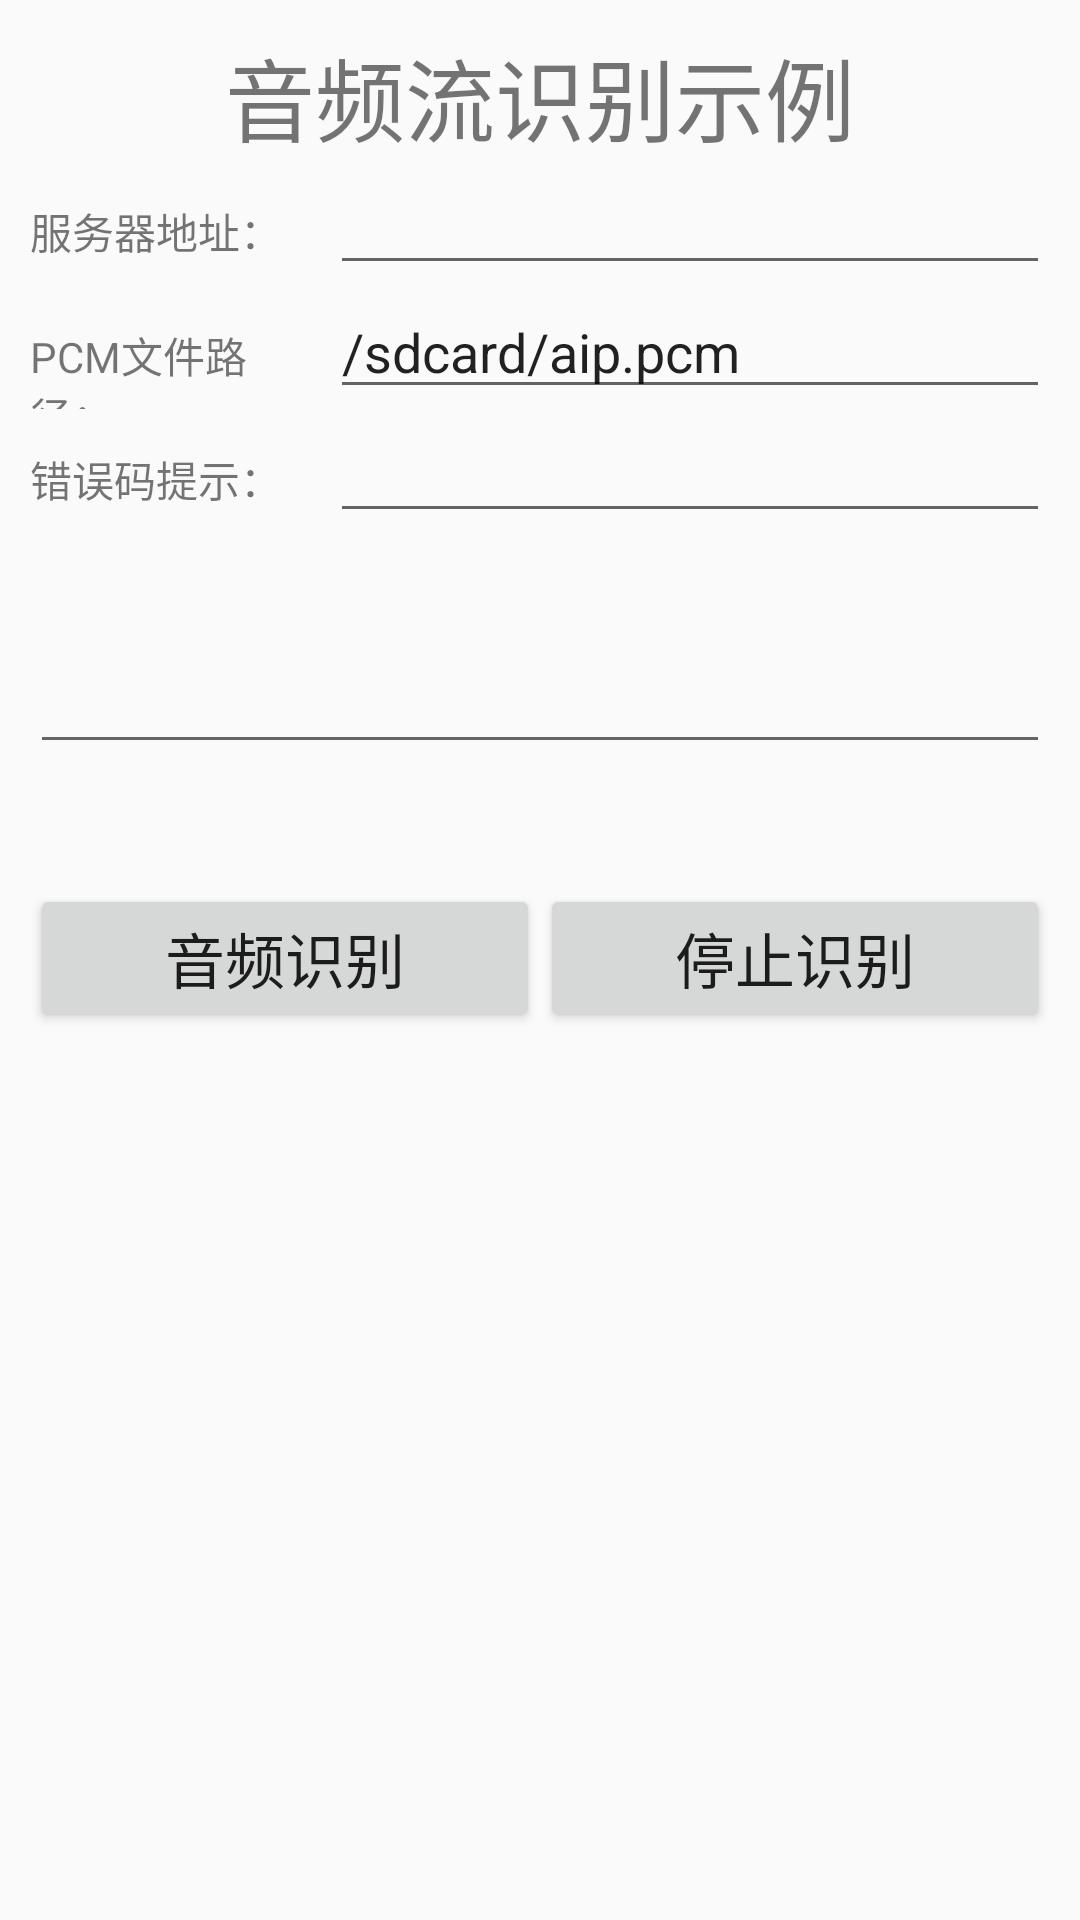

Android layout source for this screen:
<!-- AndroidManifest.xml: application theme AppTheme -->
<!-- res/layout/iat_audio_demo.xml -->
<?xml version="1.0" encoding="utf-8"?>

<LinearLayout xmlns:android="http://schemas.android.com/apk/res/android"
    android:layout_width="fill_parent"
    android:layout_height="fill_parent"
    android:focusable="true"
    android:focusableInTouchMode="true"
    android:gravity="center_horizontal"
    android:orientation="vertical"
    android:padding="10dip">

    <ScrollView
        android:layout_width="match_parent"
        android:layout_height="wrap_content">

        <LinearLayout
            android:layout_width="match_parent"
            android:layout_height="wrap_content"
            android:orientation="vertical">

            <TextView
                android:layout_width="fill_parent"
                android:layout_height="wrap_content"
                android:gravity="center"
                android:text="音频流识别示例"
                android:textSize="30sp" />

            <LinearLayout
                android:layout_width="match_parent"
                android:layout_height="wrap_content"
                android:orientation="horizontal">

                <TextView
                    android:layout_width="100dp"
                    android:layout_height="wrap_content"
                    android:text="服务器地址：" />

                <EditText
                    android:id="@+id/iat_url"
                    android:layout_width="fill_parent"
                    android:layout_height="wrap_content"
                    android:text="" />
            </LinearLayout>

            <LinearLayout
                android:layout_width="match_parent"
                android:layout_height="wrap_content"
                android:orientation="horizontal">

                <TextView
                    android:layout_width="100dp"
                    android:layout_height="wrap_content"
                    android:text="PCM文件路径：" />

                <EditText
                    android:id="@+id/iat_pcm"
                    android:layout_width="fill_parent"
                    android:layout_height="wrap_content"
                    android:text="/sdcard/aip.pcm" />
            </LinearLayout>

            <LinearLayout
                android:layout_width="match_parent"
                android:layout_height="wrap_content"
                android:orientation="horizontal">

                <TextView
                    android:layout_width="100dp"
                    android:layout_height="wrap_content"
                    android:text="错误码提示：" />

                <EditText
                    android:id="@+id/authorEt"
                    android:layout_width="match_parent"
                    android:layout_height="wrap_content"
                    android:hint="" />
            </LinearLayout>

            <EditText
                android:id="@+id/iat_text"
                android:layout_width="fill_parent"
                android:layout_height="wrap_content"
                android:layout_marginBottom="20dp"
                android:layout_marginTop="20dp"
                android:layout_weight="1"
                android:gravity="top|left"
                android:paddingBottom="20dip"
                android:textSize="20sp" />

            <LinearLayout
                android:layout_width="fill_parent"
                android:layout_height="wrap_content"
                android:layout_marginBottom="10dp"
                android:layout_marginTop="10dp"
                android:gravity="center_horizontal"
                android:orientation="horizontal">

            </LinearLayout>

            <LinearLayout
                android:layout_width="fill_parent"
                android:layout_height="wrap_content"
                android:layout_marginBottom="10dp"
                android:gravity="center_horizontal"
                android:orientation="horizontal">

                <Button
                    android:id="@+id/iat_file"
                    android:layout_width="0dip"
                    android:layout_height="wrap_content"
                    android:layout_weight="1"
                    android:text="音频识别"
                    android:textSize="20sp" />

                <Button
                    android:id="@+id/iat_cancel"
                    android:layout_width="0dip"
                    android:layout_height="wrap_content"
                    android:layout_weight="1"
                    android:text="停止识别"
                    android:textSize="20sp" />
            </LinearLayout>

        </LinearLayout>
    </ScrollView>
</LinearLayout>
<!-- resources referenced by this layout -->
<resources>
  <style name="AppTheme" parent="Theme.AppCompat.Light.DarkActionBar">
          
          <item name="colorPrimary">@color/colorPrimary</item>
          <item name="colorPrimaryDark">@color/colorPrimaryDark</item>
          <item name="colorAccent">@color/colorAccent</item>
      </style>
  <color name="colorPrimary">#3F51B5</color>
  <color name="colorPrimaryDark">#303F9F</color>
  <color name="colorAccent">#FF4081</color>
</resources>
